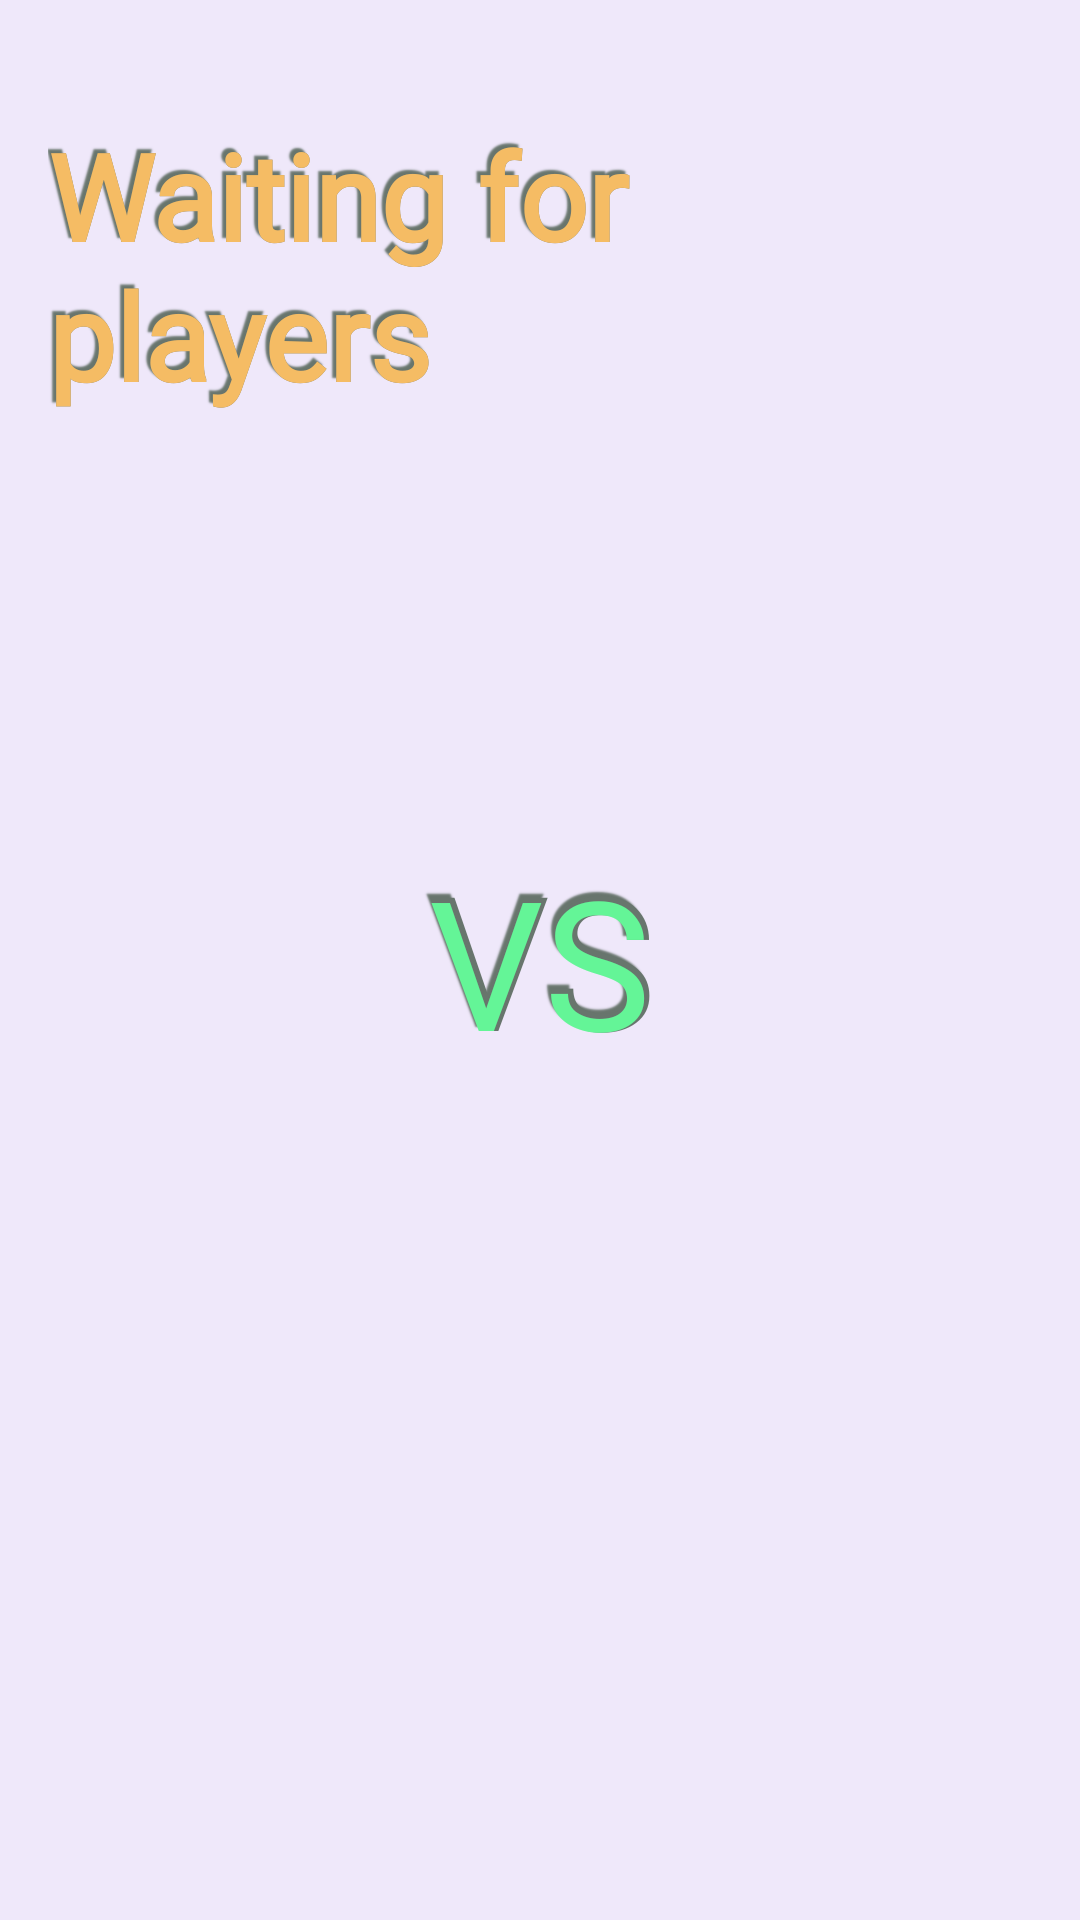

This screen was rendered from an Android layout file. Write that file and the resources it references.
<!-- AndroidManifest.xml: application theme Theme.MatrixPlay -->
<!-- res/layout/activity_wait.xml -->
<?xml version="1.0" encoding="utf-8"?>
<androidx.constraintlayout.widget.ConstraintLayout xmlns:android="http://schemas.android.com/apk/res/android"
    xmlns:tools="http://schemas.android.com/tools"
    android:layout_width="match_parent"
    android:layout_height="match_parent"
    android:id="@+id/wait"
    xmlns:app="http://schemas.android.com/apk/res-auto">

    <FrameLayout
        android:id="@+id/frameLayout"
        android:layout_width="wrap_content"
        android:layout_height="wrap_content"
        android:padding="16dp"
        app:layout_constraintBottom_toBottomOf="parent"
        app:layout_constraintEnd_toEndOf="parent"
        app:layout_constraintHorizontal_bias="0.499"
        app:layout_constraintStart_toStartOf="parent"
        app:layout_constraintTop_toTopOf="parent"
        app:layout_constraintVertical_bias="0.044">

        <TextView
            android:id="@+id/waitTitleShadow"
            style="@style/style_title_shadows"
            android:layout_width="wrap_content"
            android:layout_height="wrap_content"
            android:fontFamily="@font/protonerdfontmonoregular"
            android:shadowDx="-4"
            android:shadowDy="-4"
            android:shadowRadius="1"
            android:text="@string/wait_title"
            android:textSize="40dp"
            android:textStyle="bold" />

        <TextView
            android:id="@+id/waitTitle"
            style="@style/style_title_foreground"
            android:layout_width="wrap_content"
            android:layout_height="wrap_content"
            android:fontFamily="@font/protonerdfontmonoregular"
            android:text="@string/wait_title"
            android:textSize="40dp"
            android:textStyle="bold" />
    </FrameLayout>

    <ImageView
        android:id="@+id/waitImagePlayer1"
        android:layout_width="wrap_content"
        android:layout_height="wrap_content"
        app:layout_constraintBottom_toBottomOf="parent"
        app:layout_constraintEnd_toEndOf="parent"
        app:layout_constraintHorizontal_bias="0.123"
        app:layout_constraintStart_toStartOf="parent"
        app:layout_constraintTop_toTopOf="parent"
        app:layout_constraintVertical_bias="0.498"
        app:srcCompat="@drawable/ic_launcher_foreground" />

    <ImageView
        android:id="@+id/waitImagePlayer2"
        android:layout_width="wrap_content"
        android:layout_height="wrap_content"
        app:layout_constraintBottom_toBottomOf="parent"
        app:layout_constraintEnd_toEndOf="parent"
        app:layout_constraintHorizontal_bias="0.876"
        app:layout_constraintStart_toStartOf="parent"
        app:layout_constraintTop_toTopOf="parent"
        app:layout_constraintVertical_bias="0.498"
        app:srcCompat="@drawable/ic_launcher_foreground" />

    <TextView
        android:id="@+id/waitNamePlayer1"
        style="@style/style_wait_player1"
        android:layout_width="wrap_content"
        android:layout_height="wrap_content"
        android:gravity="center"
        android:textSize="24sp"
        app:layout_constraintBottom_toBottomOf="parent"
        app:layout_constraintEnd_toEndOf="parent"
        app:layout_constraintHorizontal_bias="0.15"
        app:layout_constraintStart_toStartOf="parent"
        app:layout_constraintTop_toBottomOf="@+id/waitImagePlayer1"
        app:layout_constraintVertical_bias="0.3" />

    <TextView
        android:id="@+id/waitNamePlayer2"
        style="@style/style_wait_player2"
        android:layout_width="wrap_content"
        android:layout_height="wrap_content"
        android:gravity="center"
        android:textSize="24sp"
        app:layout_constraintBottom_toBottomOf="parent"
        app:layout_constraintEnd_toEndOf="parent"
        app:layout_constraintHorizontal_bias="0.852"
        app:layout_constraintStart_toStartOf="parent"
        app:layout_constraintTop_toBottomOf="@+id/waitImagePlayer2"
        app:layout_constraintVertical_bias="0.3" />

    <FrameLayout
        android:layout_width="match_parent"
        android:layout_height="wrap_content"
        app:layout_constraintBottom_toBottomOf="parent"
        app:layout_constraintTop_toTopOf="parent">

        <TextView
            android:id="@+id/waitVersusShadow"
            style="@style/style_title_shadows"
            android:layout_width="match_parent"
            android:layout_height="wrap_content"
            android:layout_margin="12dp"
            android:fontFamily="@font/protonerdfontmonoregular"
            android:gravity="center"
            android:padding="6dp"
            android:shadowDx="-4"
            android:shadowDy="-4"
            android:shadowRadius="1"
            android:text="@string/wait_versus_text"
            android:textSize="60dp"
            android:textStyle="bold" />

        <TextView
            android:id="@+id/waitVersusTitle"
            style="@style/style_wait_versus"
            android:layout_width="match_parent"
            android:layout_height="wrap_content"
            android:layout_margin="12dp"
            android:fontFamily="@font/protonerdfontmonoregular"
            android:gravity="center"
            android:padding="6dp"
            android:text="@string/wait_versus_text"
            android:textSize="60dp" />
    </FrameLayout>

</androidx.constraintlayout.widget.ConstraintLayout>
<!-- resources referenced by this layout -->
<resources>
  <string name="wait_title">Waiting for players</string>
  <string name="wait_versus_text">VS</string>
  <style name="style_title_foreground">
          <item name="android:textColor">@color/yellow</item>
      </style>
  <style name="style_title_shadows">
          <item name="android:textColor">@color/black</item>
          <item name="android:shadowColor">@color/black</item>
      </style>
  <style name="style_wait_player1">
          <item name="android:textColor">@color/red</item>
      </style>
  <style name="style_wait_player2">
          <item name="android:textColor">@color/blue</item>
      </style>
  <style name="style_wait_versus">
          <item name="android:textColor">@color/green</item>
      </style>
  <style name="Theme.MatrixPlay" parent="Base.Theme.MatrixPlay" />
  <color name="yellow">#F5BC64</color>
  <color name="black">#68756D</color>
  <color name="red">#C62532</color>
  <color name="blue">#AE64F5</color>
  <color name="green">#64F597</color>
  <style name="Base.Theme.MatrixPlay" parent="Theme.Material3.DayNight.NoActionBar">
          
          
          <item name="android:windowBackground">@color/gray</item>
          <item name="android:windowFullscreen">true</item>
      </style>
  <color name="gray">#EFE8FA</color>
</resources>
